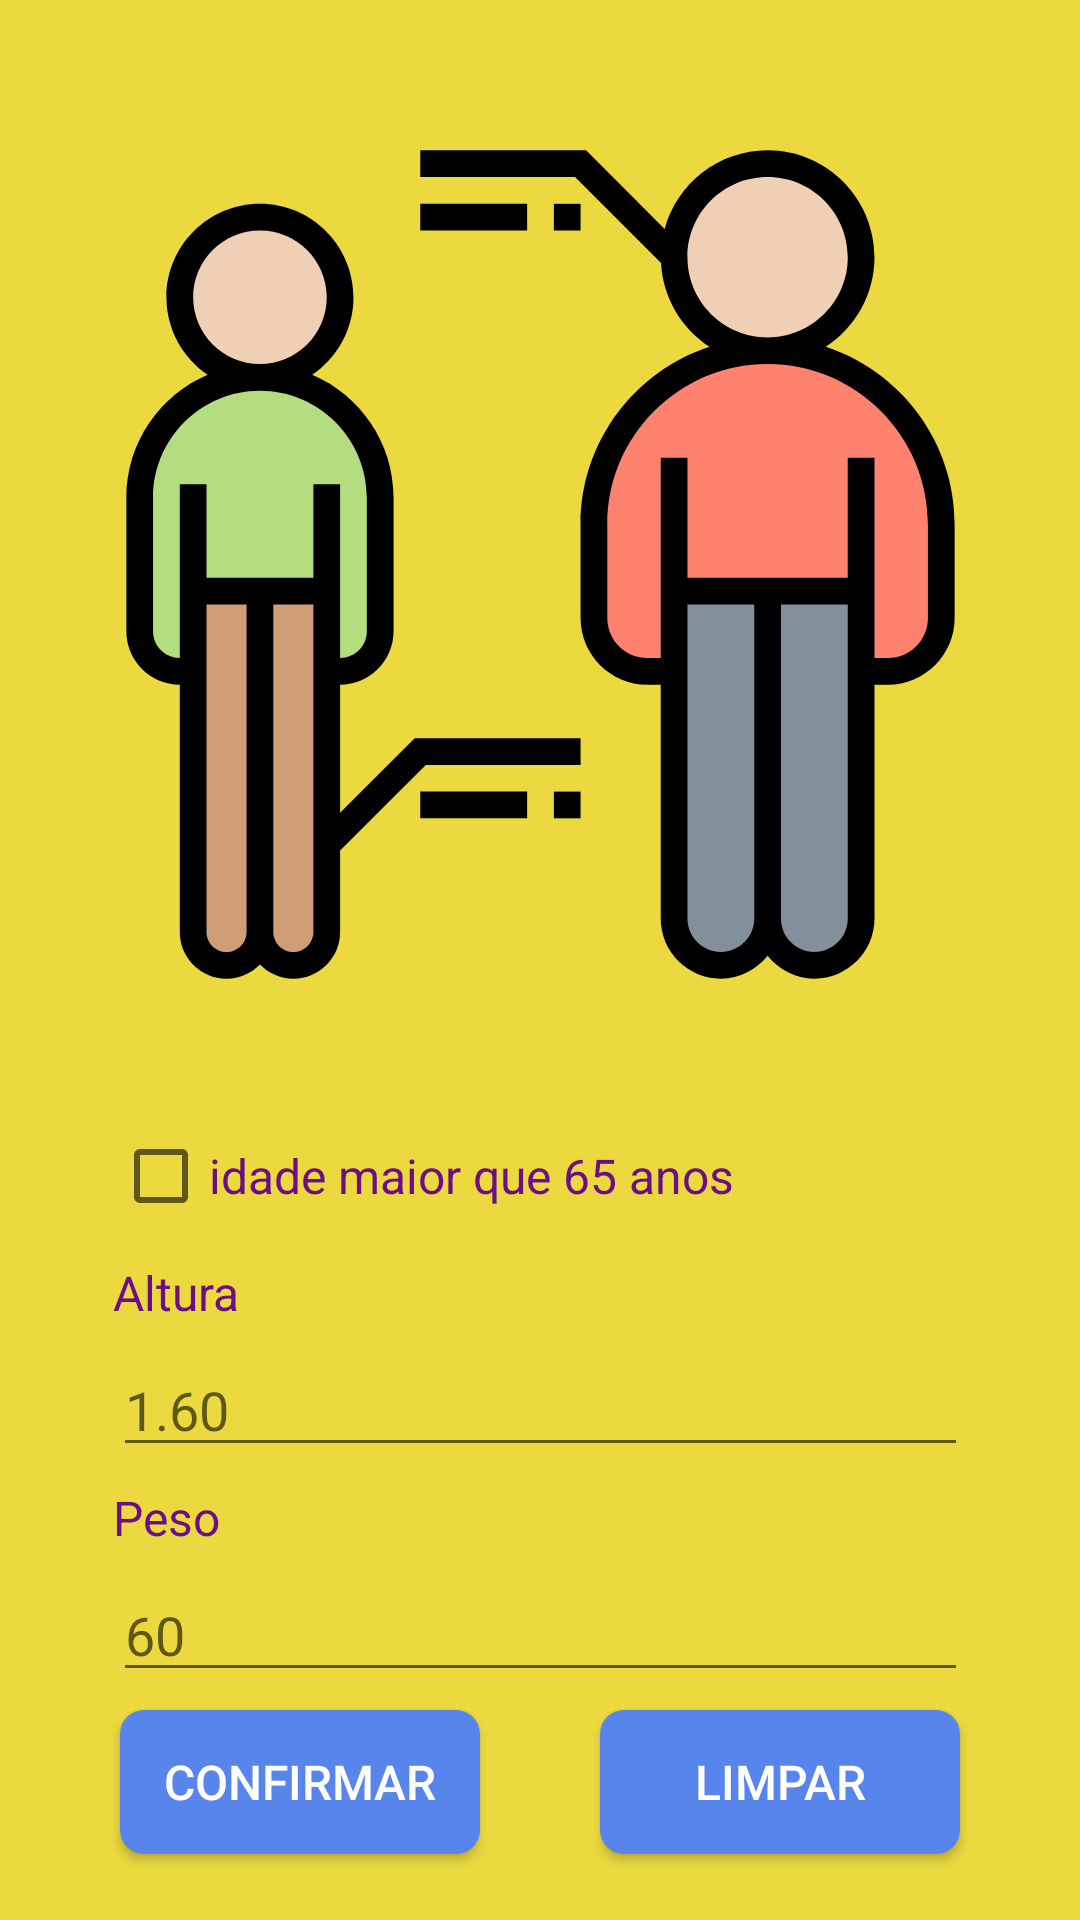

This screen was rendered from an Android layout file. Write that file and the resources it references.
<!-- AndroidManifest.xml: application theme AppTheme -->
<!-- res/layout/activity_main.xml -->
<?xml version="1.0" encoding="utf-8"?>
<androidx.constraintlayout.widget.ConstraintLayout xmlns:android="http://schemas.android.com/apk/res/android"
    xmlns:app="http://schemas.android.com/apk/res-auto"
    xmlns:tools="http://schemas.android.com/tools"
    android:background="#EBD93F"
    android:layout_width="match_parent"
    android:layout_height="match_parent"
    tools:context=".MainActivity">


    <ImageView
        android:id="@+id/imageView3"
        android:layout_width="285dp"
        android:layout_height="360dp"
        android:layout_marginStart="16dp"
        android:layout_marginTop="8dp"
        android:layout_marginEnd="16dp"
        android:padding="0dp"
        android:scaleType="centerInside"
        app:layout_constraintEnd_toEndOf="parent"
        app:layout_constraintStart_toStartOf="parent"
        app:layout_constraintTop_toTopOf="parent"
        app:layout_constraintVertical_chainStyle="spread_inside"
        app:srcCompat="@drawable/ic_imc"
        tools:srcCompat="@drawable/ic_imc"
        android:contentDescription="@string/logo" />

    <TextView
        android:id="@+id/tv_weight_main"
        style="@style/tv_style"
        android:layout_width="285dp"
        android:layout_height="wrap_content"
        android:layout_marginTop="12dp"
        android:text="@string/altura"
        android:textAppearance="@style/TextAppearance.AppCompat.Large"
        app:layout_constraintEnd_toEndOf="@+id/imageView3"
        app:layout_constraintHorizontal_bias="0.0"
        app:layout_constraintStart_toStartOf="@+id/imageView3"
        app:layout_constraintTop_toBottomOf="@+id/check_idoso" />

    <EditText
        android:id="@+id/et_altura"
        android:layout_width="0dp"
        android:layout_height="wrap_content"
        android:ems="10"
        android:hint="@string/hint_altura"
        android:inputType="numberDecimal"
        app:layout_constraintBottom_toTopOf="@+id/tv_height_main"
        app:layout_constraintEnd_toEndOf="@+id/tv_weight_main"
        app:layout_constraintHorizontal_bias="0.5"
        app:layout_constraintStart_toStartOf="@+id/tv_weight_main"
        app:layout_constraintTop_toBottomOf="@+id/tv_weight_main"
        android:importantForAutofill="no" />

    <TextView
        android:id="@+id/tv_height_main"
        style="@style/tv_style"
        android:layout_width="0dp"
        android:layout_height="wrap_content"
        android:text="@string/peso"
        android:textAppearance="@style/TextAppearance.AppCompat.Large"
        app:layout_constraintBottom_toTopOf="@+id/et_peso"
        app:layout_constraintEnd_toEndOf="@+id/et_altura"
        app:layout_constraintHorizontal_bias="0.5"
        app:layout_constraintStart_toStartOf="@+id/et_altura"
        app:layout_constraintTop_toBottomOf="@+id/et_altura" />

    <EditText
        android:id="@+id/et_peso"
        android:layout_width="0dp"
        android:layout_height="wrap_content"
        android:hint="@string/hint_peso"
        android:ems="10"
        android:inputType="numberDecimal"
        app:layout_constraintBottom_toTopOf="@+id/confirme"
        app:layout_constraintEnd_toEndOf="@+id/tv_height_main"
        app:layout_constraintHorizontal_bias="0.5"
        app:layout_constraintStart_toStartOf="@+id/tv_height_main"
        app:layout_constraintTop_toBottomOf="@+id/tv_height_main"
        android:importantForAutofill="no" />

    <Button
        android:id="@+id/confirme"
        style="@style/btm_style"
        android:text="@string/btm_confirm"
        android:shadowColor="@color/bg_color"
        app:layout_constraintBottom_toBottomOf="parent"
        app:layout_constraintEnd_toStartOf="@+id/btm_clean"
        app:layout_constraintHorizontal_bias="0.5"
        app:layout_constraintStart_toStartOf="parent"
        app:layout_constraintTop_toBottomOf="@+id/et_peso" />

    <Button
        android:id="@+id/btm_clean"
        style="@style/btm_style"
        android:text="@string/btm_clear"
        app:layout_constraintBottom_toBottomOf="parent"
        app:layout_constraintEnd_toEndOf="parent"
        app:layout_constraintHorizontal_bias="0.5"
        app:layout_constraintStart_toEndOf="@+id/confirme"
        app:layout_constraintTop_toBottomOf="@+id/et_peso"
        app:layout_constraintVertical_bias="0.513" />

    <CheckBox
        android:id="@+id/check_idoso"
        style="@style/tv_style"
        android:layout_width="wrap_content"
        android:layout_height="wrap_content"
        android:layout_marginTop="8dp"
        android:text="@string/check_idoso"
        app:layout_constraintEnd_toEndOf="@+id/imageView3"
        app:layout_constraintHorizontal_bias="0.0"
        app:layout_constraintStart_toStartOf="@+id/imageView3"
        app:layout_constraintTop_toBottomOf="@+id/imageView3" />
</androidx.constraintlayout.widget.ConstraintLayout>
<!-- resources referenced by this layout -->
<resources>
  <color name="bg_color">#EBD93F</color>
  <!-- drawable ic_imc: vector/xml drawable (drawable, 3595 chars, omitted) -->
  <string name="altura">Altura</string>
  <string name="btm_clear">Limpar</string>
  <string name="btm_confirm">Confirmar</string>
  <string name="check_idoso">idade maior que 65 anos</string>
  <string name="hint_altura">1.60</string>
  <string name="hint_peso">60</string>
  <string name="logo">logo</string>
  <string name="peso">Peso</string>
  <style name="btm_style">
          <item name="android:background">@drawable/btm_bg</item>
          <item name="android:textColor">#FFF</item>
          <item name="android:layout_width">120dp</item>
          <item name="android:layout_height">wrap_content</item>
          <item name="android:layout_marginBottom">16dp</item>
          <item name="android:textSize">16dp</item>
      </style>
  <style name="tv_style">
          <item name="android:textColor">@color/tv_color</item>
          <item name="android:textSize">16dp</item>
      </style>
  <style name="AppTheme" parent="Theme.AppCompat.Light.NoActionBar">
          
          <item name="colorPrimary">@color/colorPrimary</item>
          <item name="colorPrimaryDark">@color/colorPrimaryDark</item>
          <item name="colorAccent">@color/colorAccent</item>
      </style>
  <!-- drawable btm_bg (drawable) -->
  <?xml version="1.0" encoding="utf-8"?>
  <selector xmlns:android="http://schemas.android.com/apk/res/android">
      <item>
          <shape>
              <solid android:color="@color/btm_color"/>
              <corners android:radius="8dp"/>
          </shape>
      </item>
  </selector>
  <color name="tv_color">#6C0E88</color>
  <color name="colorPrimary">#EBD93F</color>
  <color name="colorPrimaryDark">#EBD93F</color>
  <color name="colorAccent">#03DAC5</color>
  <color name="btm_color">#5785EB</color>
</resources>
